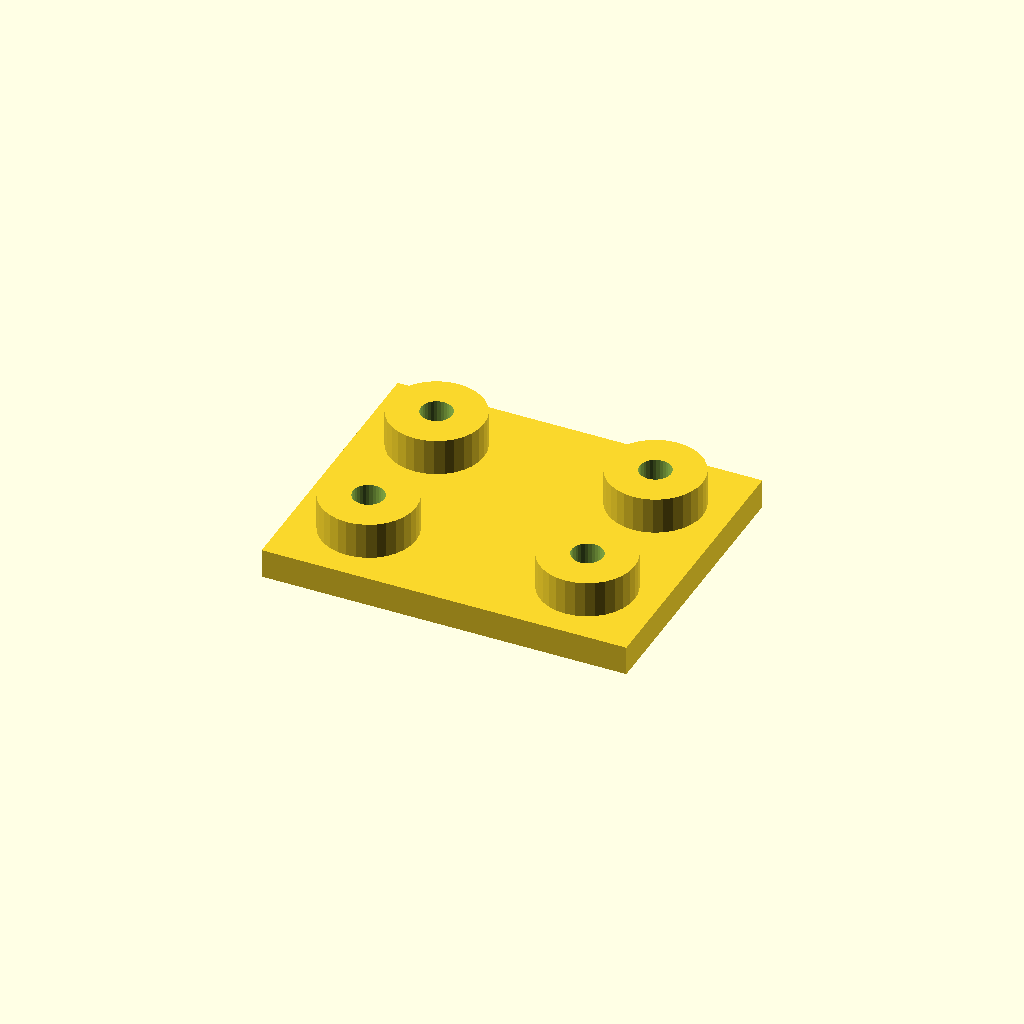
Cell 1 — every parameter at its default value.
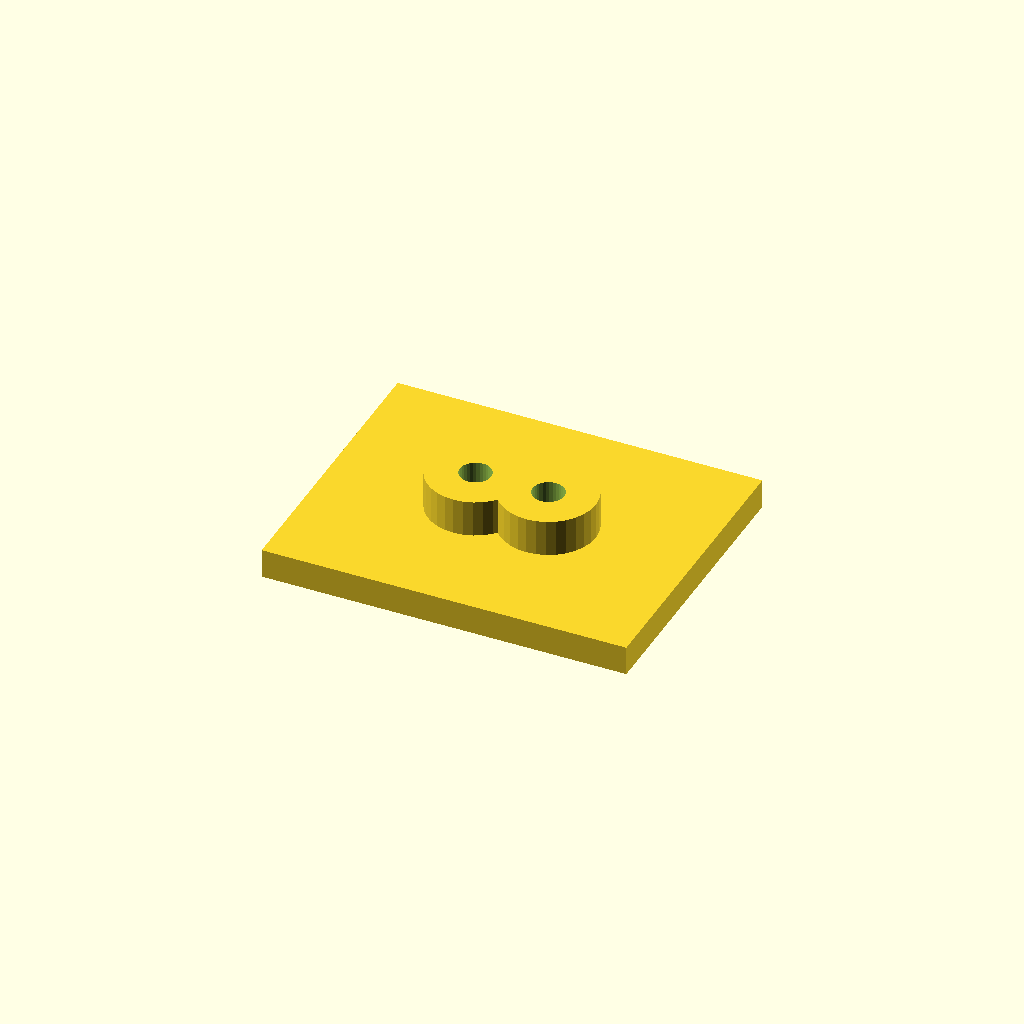
Cell 2: edge = 40 (everything else at default).
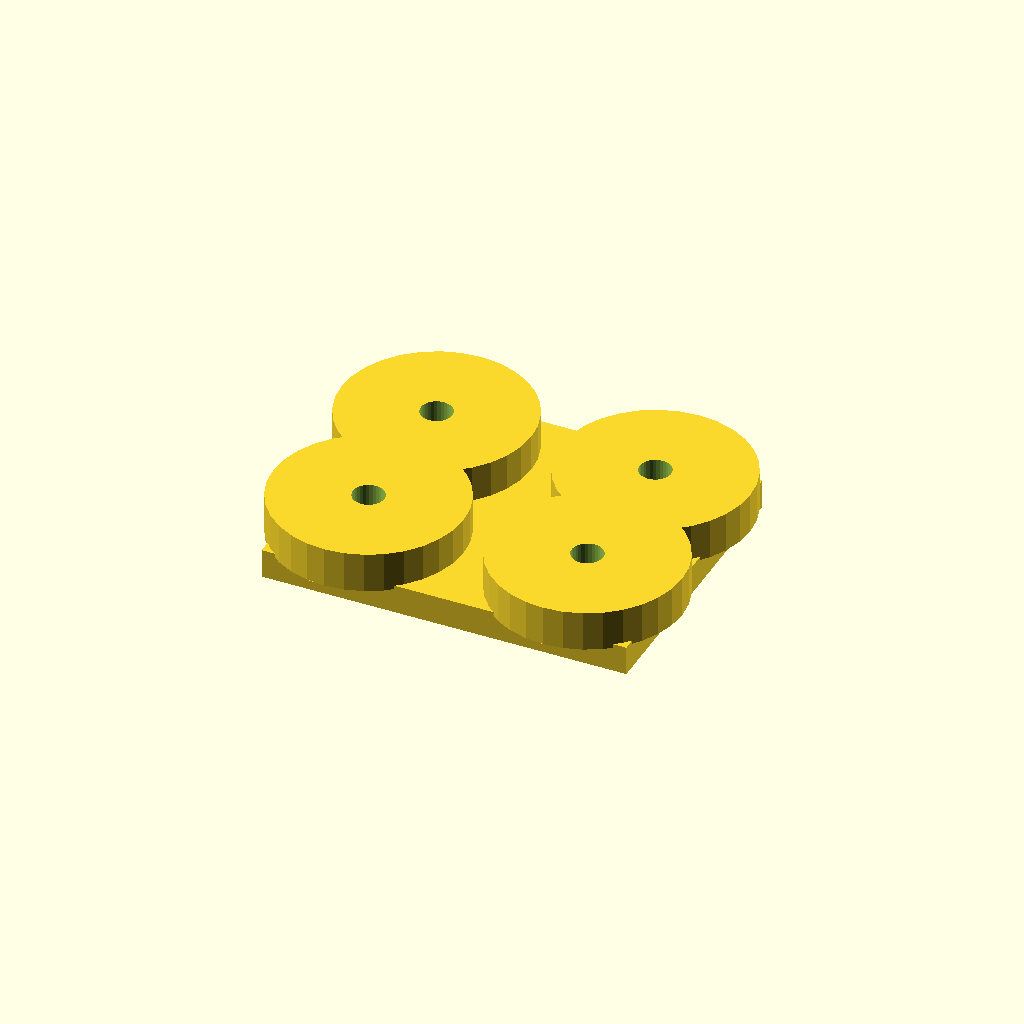
Cell 3: boss_d = 52 (everything else at default).
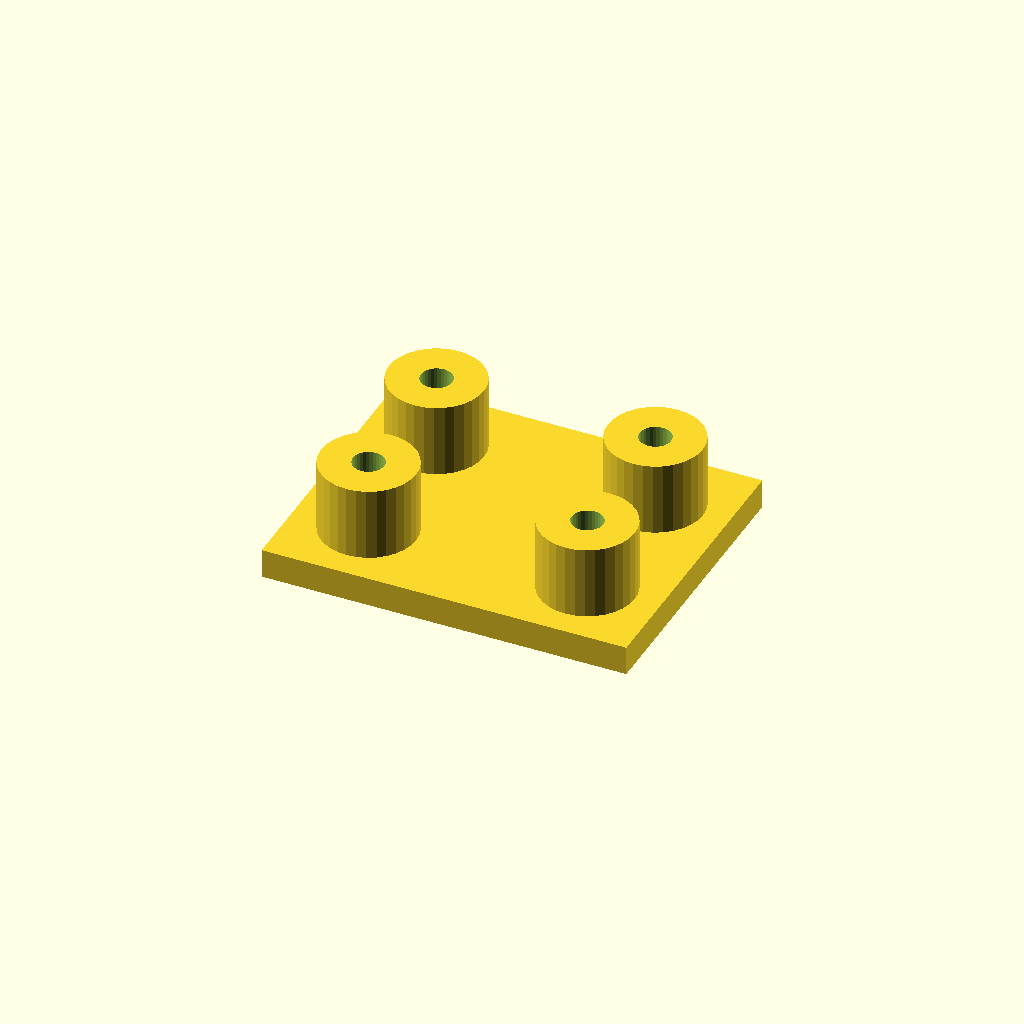
Cell 4 — boss_h set to 20, the other parameters unchanged.
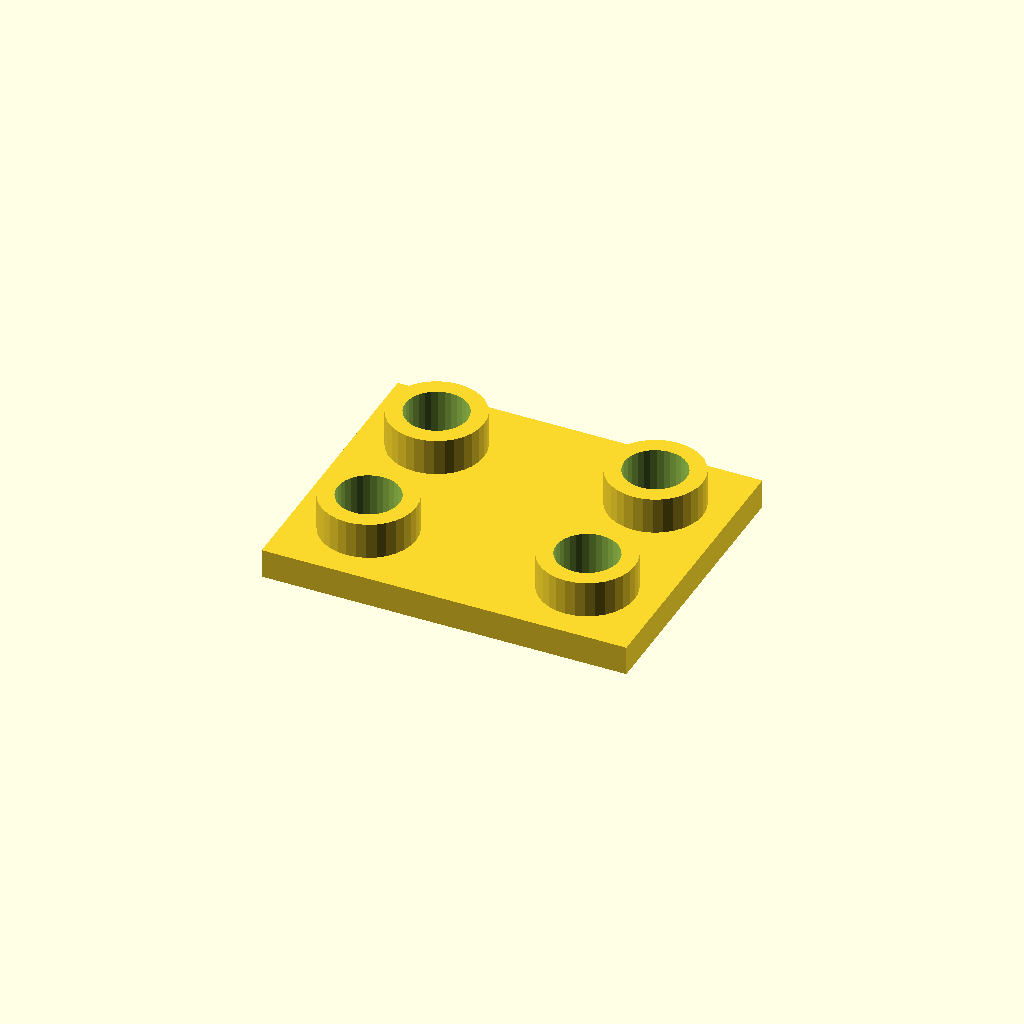
Cell 5: the same model with bore_d = 16.8.
All cells are drawn from one camera (rotation 55°, 0°, 25°, orthographic, colour scheme Cornfield), so only the parameter changes between them.
OpenSCAD source file optional_data/data/place1/anchorpads/part_0034.scad:
$fn = 32;

// ----------------------------------------------------------------------
// Anchor pads 100 x 80 x 18
// four corner bosses with anchor holes
// ----------------------------------------------------------------------

// --- parameters (mm) ---
plate = [100, 80, 8];   // base plate size (x, y, z)
pads = 4;               // boss count, one per corner
edge = 20;              // boss centre offset from the plate edge
boss_d = 26;            // boss diameter
boss_h = 10;            // boss height above the base plate
bore_d = 8.4;           // nominal hole diameter from the drawing
print_allowance = 0.2;  // clearance added for printing

// --- derived feature positions (mm) ---
hole_d = bore_d + print_allowance;  // = 8.6   hole diameter as printed
height = plate[2] + boss_h;         // = 18   overall height of the part
corner_x = plate[0] / 2 - edge;     // = 30   boss centre X
corner_y = plate[1] / 2 - edge;     // = 20   boss centre Y
feature_centers = [
  [corner_x, corner_y],
  [-corner_x, corner_y],
  [-corner_x, -corner_y],
  [corner_x, -corner_y]
];   // boss centres, anchor holes are drilled there

// base plate, four bosses standing on it, anchor holes all the way through
difference() {
  union() {
    cube(plate, center = true);
    for (centre = feature_centers)
      translate([centre[0], centre[1], plate[2] / 2 - 1])
        cylinder(d = boss_d, h = boss_h + 1);
  }
  for (centre = feature_centers)
    translate([centre[0], centre[1], -height])
      cylinder(d = hole_d, h = 2 * height + 2);  // through boss and plate
}
Customizer parameters (derived from the source; name, type, default, range or options):
plate: vector, default [100, 80, 8]
pads: number, default 4
edge: number, default 20
boss_d: number, default 26
boss_h: number, default 10
bore_d: number, default 8.4
print_allowance: number, default 0.2
